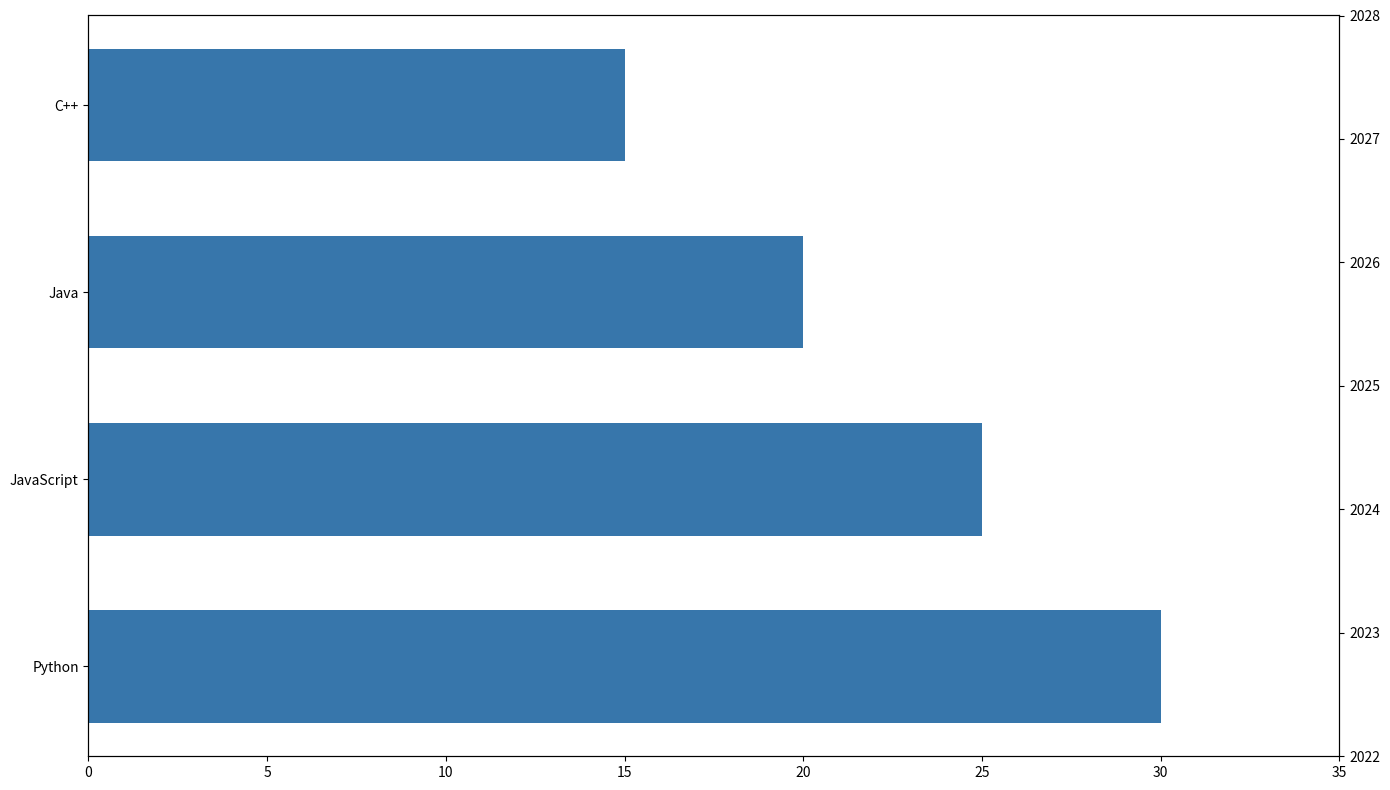

This figure's Python source:
import matplotlib.pyplot as plt
import numpy as np

# Data for popularity (percentage)
languages = ['Python', 'JavaScript', 'Java', 'C++']
popularity = [30, 25, 20, 15]

# Data for projected job demand growth (in thousands)
years = np.array([2023, 2024, 2025, 2026, 2027])
projected_jobs_growth = {
    'Python': [150, 155, 160, 165, 170],
    'JavaScript': [130, 135, 140, 145, 150],
    'Java': [120, 122, 124, 126, 128],
    'C++': [100, 102, 104, 106, 108]
}

# Choose a single color
single_color = '#3776AB'

# Create the figure and axis objects
fig, ax1 = plt.subplots(figsize=(14, 8))

# Plot the bar chart for popularity with a single color
bars = ax1.barh(languages, popularity, color=single_color, height=0.6)

# Add a secondary y-axis for the line plot
ax2 = ax1.twinx()

# Plot the line charts for projected job demand growth with a single color
for idx, (language, growth) in enumerate(projected_jobs_growth.items()):
    ax2.plot(growth, years, color=single_color, linestyle='-', marker='o')

# Set axis limits to improve visualization
ax1.set_xlim(0, 35)
ax2.set_ylim(2022, 2028)

# Automatically adjust layout
plt.tight_layout()

# Show plot
plt.show()
